Image classification data set "images" (2026-1-NCC5/Projeto2 on GitHub). Class labels (5): acucar, arroz, cafe, feijao, outros.

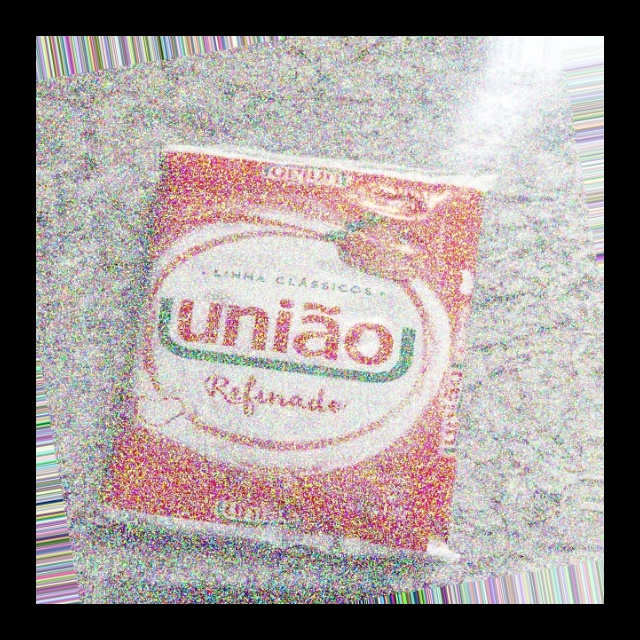
Label: acucar

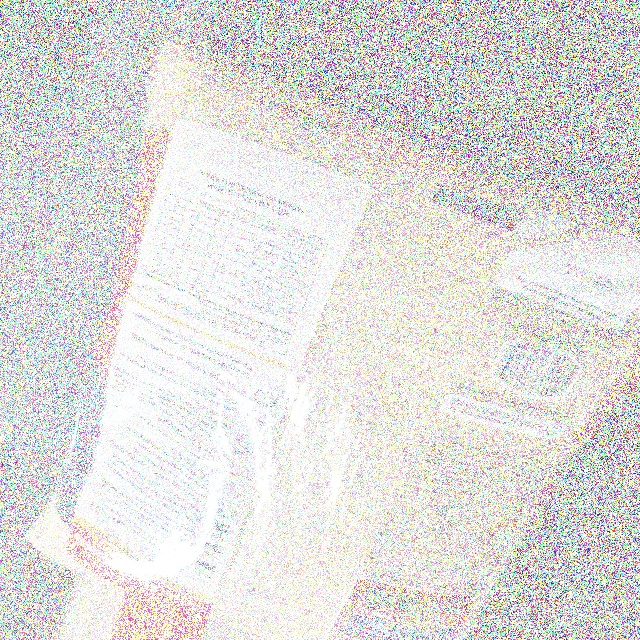
Label: arroz

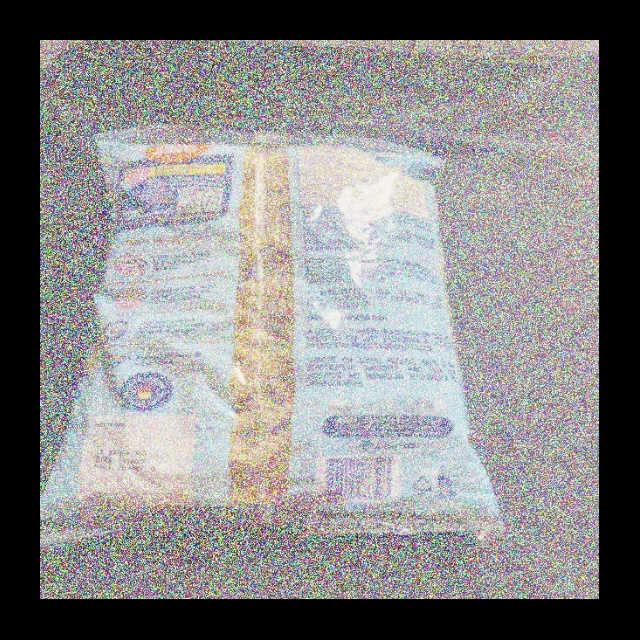
Label: outros

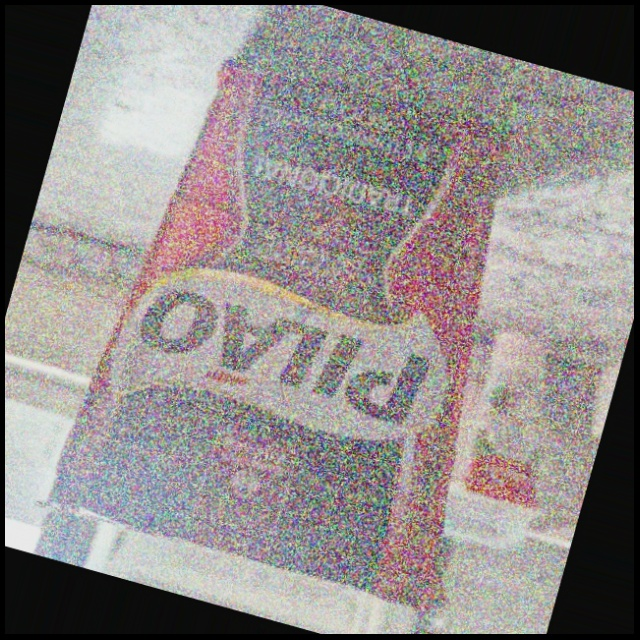
Label: cafe

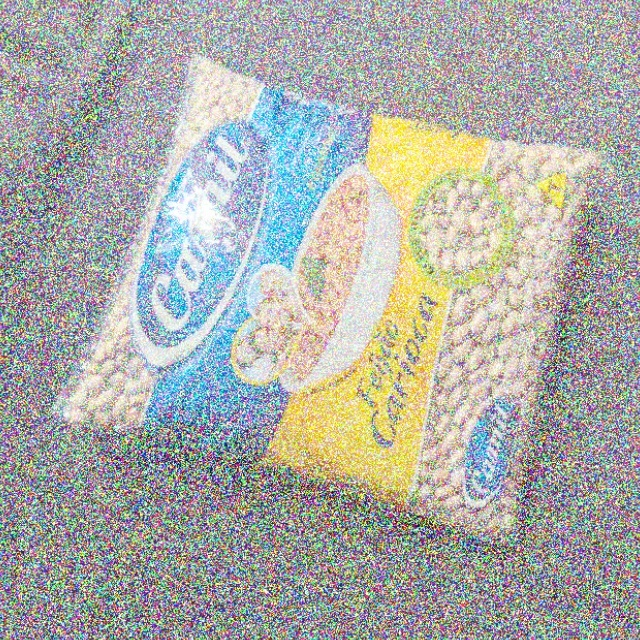
Label: feijao

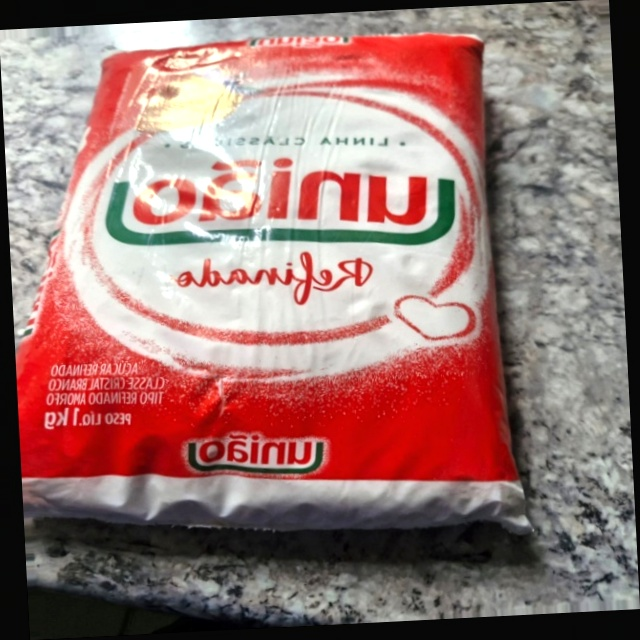
Label: acucar
